Labelled photos from "lemon_dataset", an image-classification folder in Dante-Cadiz/lemon-qualitycontrol. The possible labels are: bad quality, good quality.

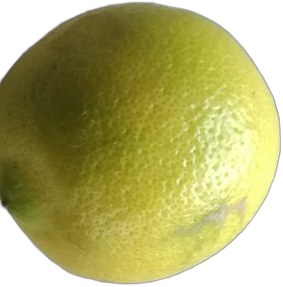
Label: good quality

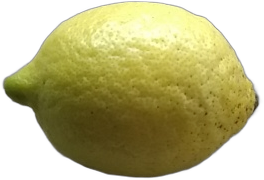
Label: good quality

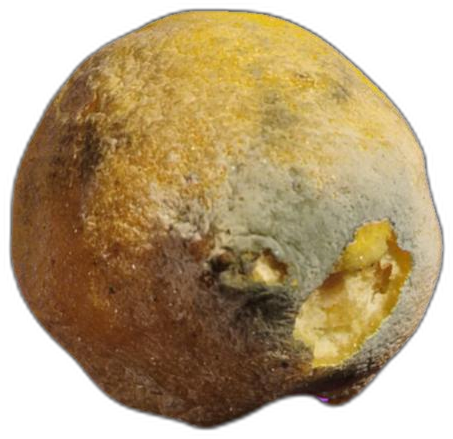
Label: bad quality

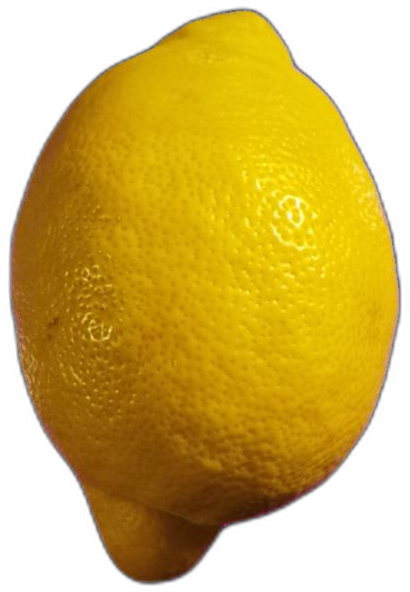
Label: bad quality

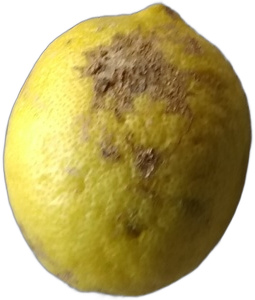
Label: bad quality

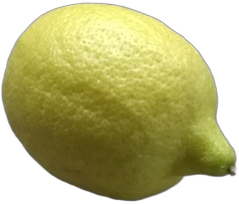
Label: good quality
